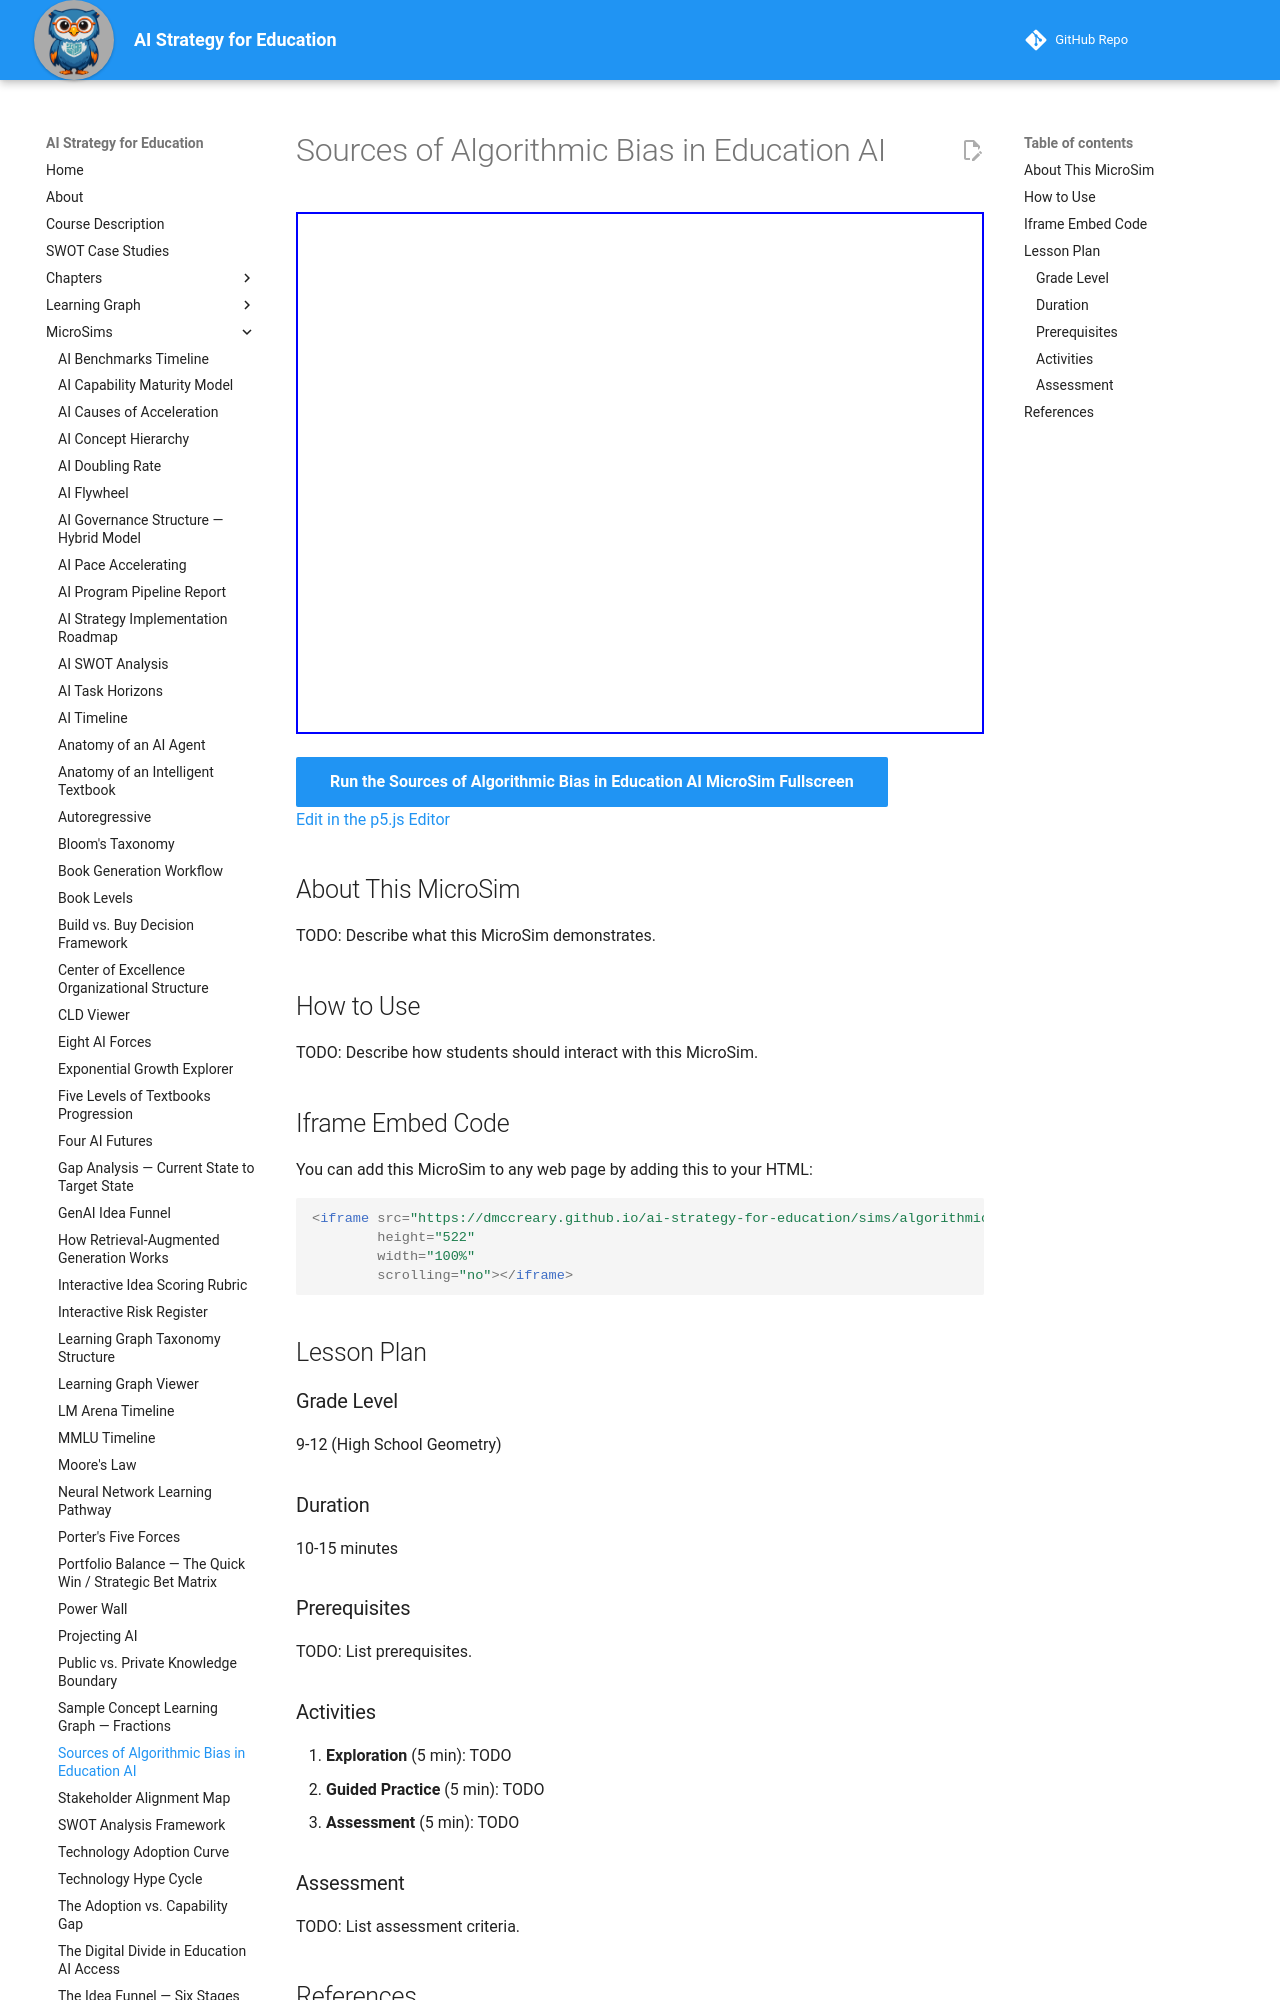

repository: dmccreary/ai-strategy-for-education · page: sims/algorithmic-bias-sources/index.html · generator: mkdocs

---
title: Sources of Algorithmic Bias in Education AI
description: Interactive vis-network diagram tracing how historical bias enters AI training data, propagates into biased decisions, and where interventions can break the chain.
image: /sims/algorithmic-bias-sources/algorithmic-bias-sources.png
og:image: /sims/algorithmic-bias-sources/algorithmic-bias-sources.png
twitter:image: /sims/algorithmic-bias-sources/algorithmic-bias-sources.png
social:
   cards: false
quality_score: 0
---

# Sources of Algorithmic Bias in Education AI

<iframe src="main.html" height="522" width="100%" scrolling="no"></iframe>

[Run the Sources of Algorithmic Bias in Education AI MicroSim Fullscreen](./main.html){ .md-button .md-button--primary }
<br/>
[Edit in the p5.js Editor](https://editor.p5js.org/)

## About This MicroSim

TODO: Describe what this MicroSim demonstrates.

## How to Use

TODO: Describe how students should interact with this MicroSim.
